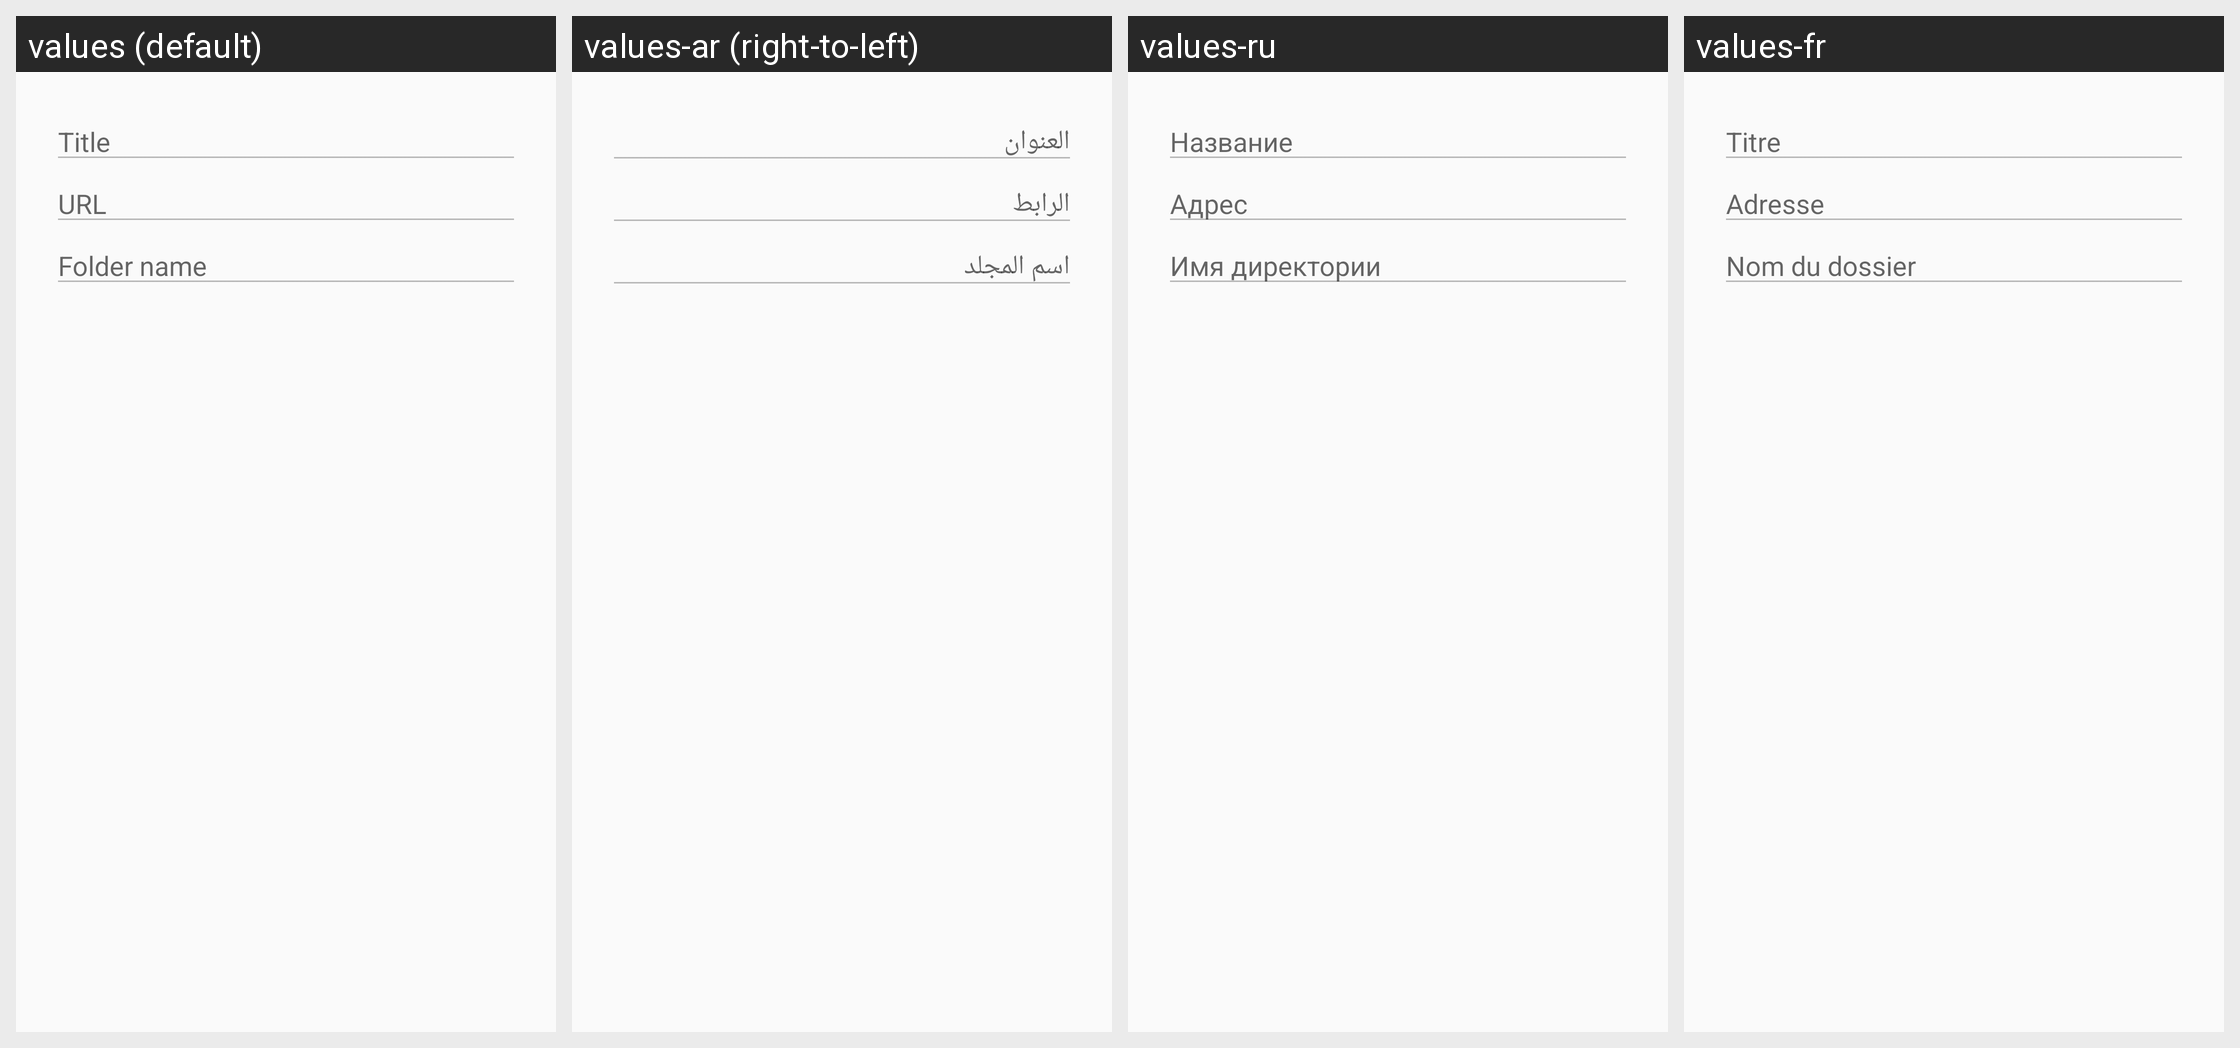

This grid shows one Android layout under several languages. Give, for every string resource on the screen, its name, the default text and each shown locale's text.
Android screen res/layout/dialog_edit_bookmark.xml rendered under 4 locales, left to right: values (default), values-ar (right-to-left), values-ru, values-fr. Device: Nexus 5 (rendered at 1080×1920; each locale shown at half size, 540×960, under a caption strip naming it); theme AppTheme.
Other locales in the repository, not shown: values-bg, values-bn, values-cs, values-da, values-de, values-el, values-es, values-fa, values-fi, values-fil, values-hi, values-hr, values-hu, values-in, values-it, values-iw, values-ja, values-ka, values-ko, values-mk, values-ms, values-my, values-nb, values-nl, values-pl, values-pt, values-pt-rBR, values-pt-rPT, values-ro, values-sk, values-sq, values-sr, values-sv, values-sw, values-th, values-tr, values-uk, values-ur, values-vi, values-zh-rCN, values-zh-rTW.
Strings drawn on this screen, with the default value and each locale's value (text and hints the layout hard-codes, and strings that could not be matched under every locale, appear in the picture but are not listed):

hint_title
  values: Title
  values-ar: العنوان
  values-ru: Название
  values-fr: Titre

hint_url
  values: URL
  values-ar: الرابط
  values-ru: Адрес
  values-fr: Adresse

folder
  values: Folder name
  values-ar: اسم المجلد
  values-ru: Имя директории
  values-fr: Nom du dossier
